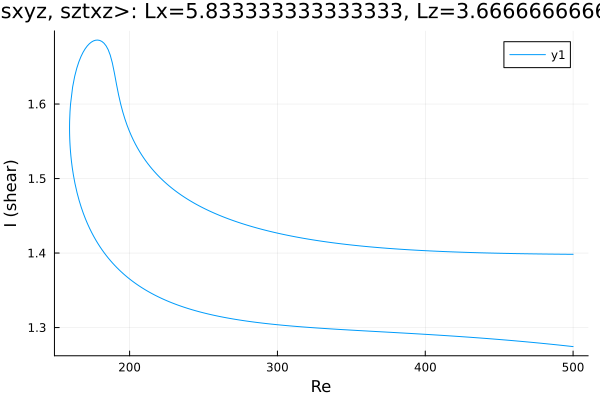

Data behind this chart, as committed beside it:
Re, shear
500.0, 1.274
499.6, 1.275
498.2, 1.275
496.8, 1.275
495.4, 1.275
494, 1.276
492.6, 1.276
491.1, 1.276
489.7, 1.277
488.3, 1.277
486.9, 1.277
485.5, 1.278
484.1, 1.278
482.7, 1.278
481.3, 1.278
480.5, 1.279
479.1, 1.279
477.7, 1.279
476.3, 1.279
474.9, 1.28
473.4, 1.28
472, 1.28
470.6, 1.28
469.2, 1.281
467.8, 1.281
466.4, 1.281
465, 1.281
463.6, 1.282
462.1, 1.282
460.7, 1.282
459.3, 1.282
457.9, 1.283
456.5, 1.283
455.1, 1.283
453.7, 1.283
452.2, 1.284
450.8, 1.284
449.4, 1.284
448, 1.284
446.6, 1.285
445.2, 1.285
443.8, 1.285
442.3, 1.285
440.9, 1.285
439.5, 1.286
438.1, 1.286
436.7, 1.286
435.3, 1.286
433.9, 1.286
433.5, 1.287
432.1, 1.287
431.9, 1.287
430.5, 1.287
429.1, 1.287
427.7, 1.287
426.3, 1.288
424.9, 1.288
423.4, 1.288
422, 1.288
420.8, 1.288
... 497 more rows
